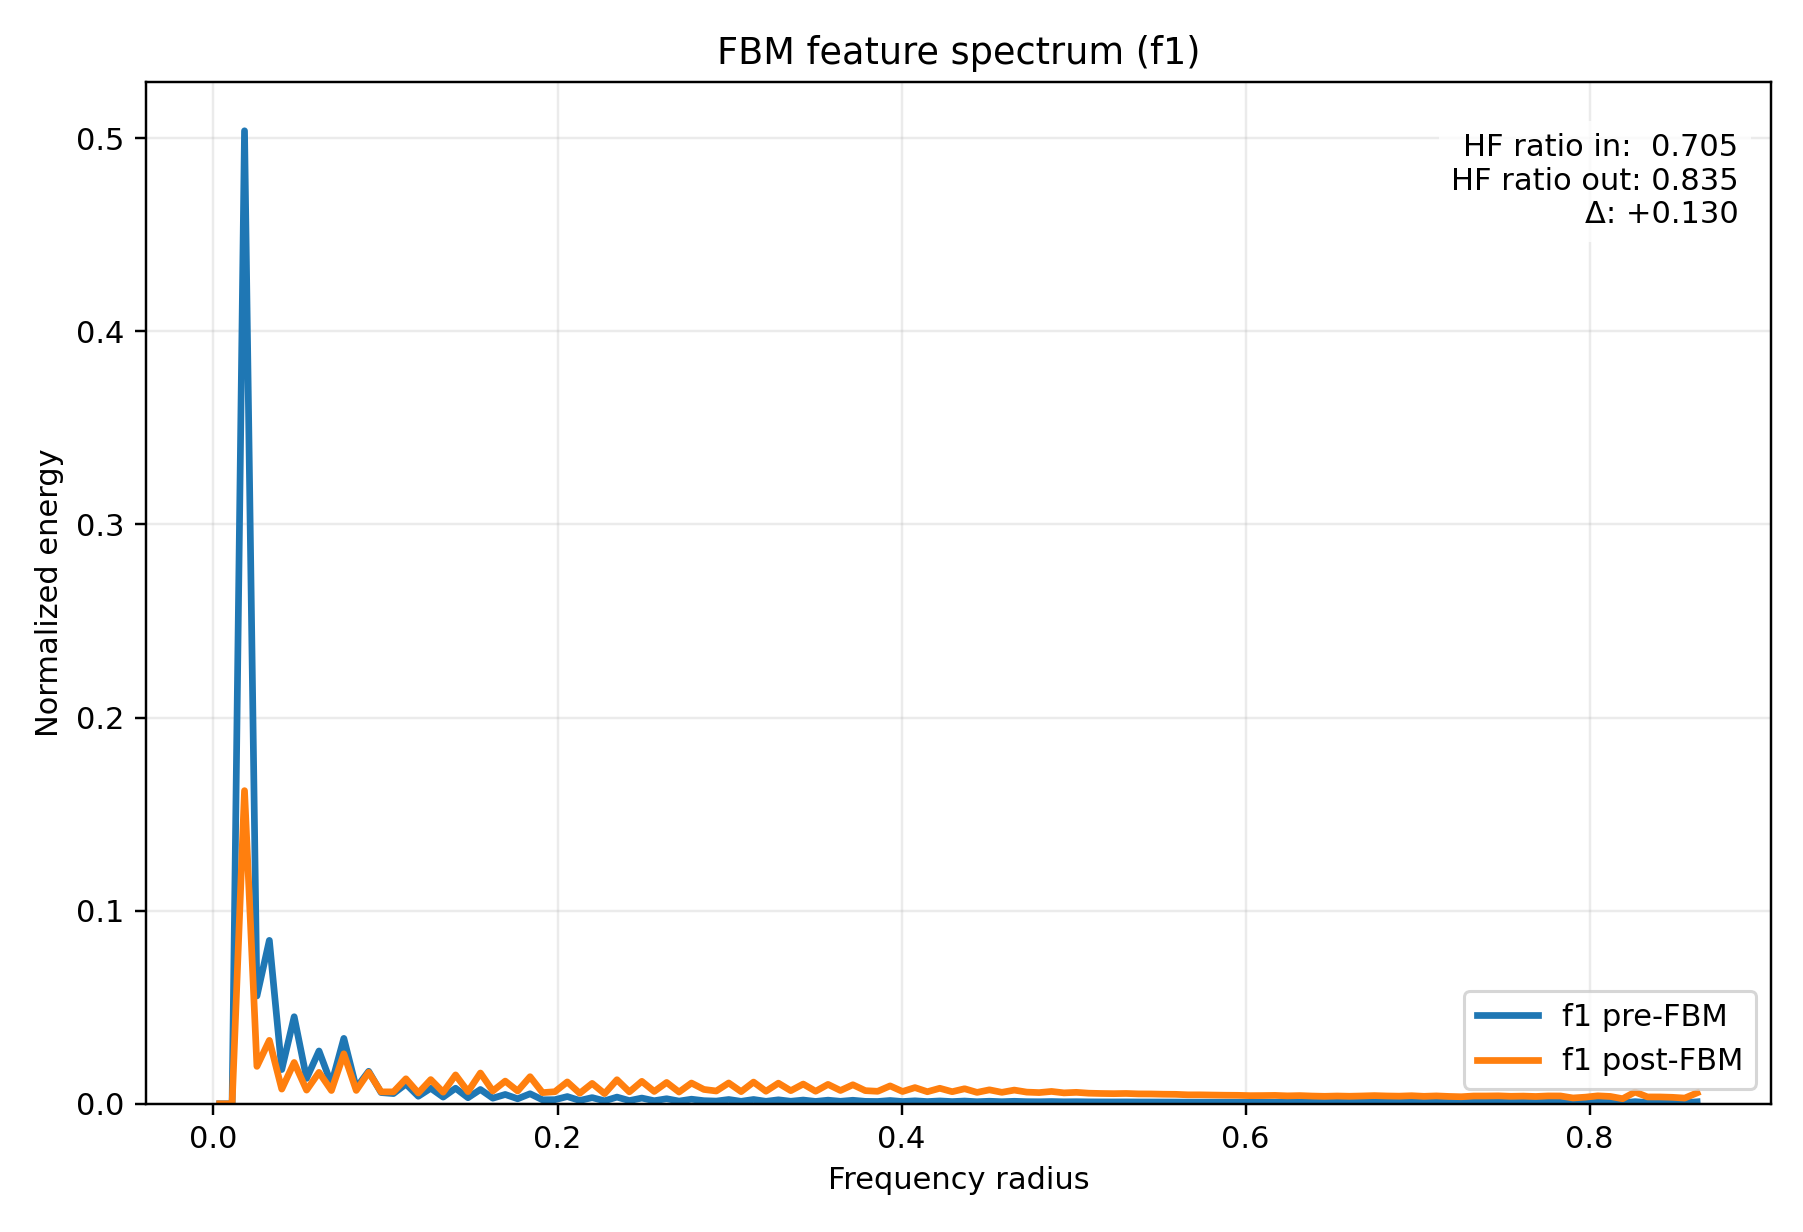

Data behind this chart, as committed beside it:
radius, input_normalized_energy, output_normalized_energy, input_raw_avg_energy, output_raw_avg_energy
3.608439182439327278e-03, 4.319119891770945764e-12, 4.776450068514082019e-13, 2.875386561726417666e-12, 1.601646865824429140e-12
1.082531754731798183e-02, 0.000000000000000000e+00, 0.000000000000000000e+00, 0.000000000000000000e+00, 0.000000000000000000e+00
1.804219591219663466e-02, 5.038422659114482061e-01, 1.621546944787274624e-01, 3.354251136653552678e-01, 5.437397114283389898e-01
2.525907427707529268e-02, 5.584812837979872407e-02, 1.937373747786977352e-02, 3.718001858360112100e-02, 6.496432594424371432e-02
3.247595264195394377e-02, 8.461011211580872493e-02, 3.283382210236443499e-02, 5.632785971685735915e-02, 1.100988966888722526e-01
3.969283100683260179e-02, 1.773052452031918108e-02, 7.607183935520287106e-03, 1.180381957797022215e-02, 2.550853067300329347e-02
4.690970937171125288e-02, 4.506950397327900981e-02, 2.138675925352823484e-02, 3.000431785080775668e-02, 7.171442271396187562e-02
5.412658773658991090e-02, 1.315018129295637481e-02, 7.079276912671538836e-03, 8.754527663396047960e-03, 2.373834441236174000e-02
6.134346610146856199e-02, 2.734552015426785707e-02, 1.627010133653844157e-02, 1.820485264250465418e-02, 5.455716366447728449e-02
6.856034446634720614e-02, 1.019928182163675964e-02, 6.881206265012144128e-03, 6.790012461814328749e-03, 2.307417075308558496e-02
7.577722283122587110e-02, 3.387370168853998803e-02, 2.588861395505084179e-02, 2.255088746592328122e-02, 8.681011380182820925e-02
8.299410119610453607e-02, 8.284076560133003808e-03, 6.928264203600844467e-03, 5.514994492906399350e-03, 2.323196618436117536e-02
9.021097956098317328e-02, 1.682441403171505701e-02, 1.630736630561126915e-02, 1.120059068234830098e-02, 5.468212115396089978e-02
9.742785792586183824e-02, 5.810670563619553357e-03, 6.174506139598915505e-03, 3.868363109133391656e-03, 2.070445260527722930e-02
1.046447362907405032e-01, 5.295716845014389849e-03, 6.170622880881914026e-03, 3.525540719505023454e-03, 2.069143120012474982e-02
1.118616146556191404e-01, 1.020953925674739256e-02, 1.293520768590595248e-02, 6.796841188919378052e-03, 4.337454501092363746e-02
1.190784930204978054e-01, 3.898753409315719367e-03, 5.605201794153150119e-03, 2.595534146201930372e-03, 1.879545218131362105e-02
1.262953713853764426e-01, 8.048228065128081032e-03, 1.252125883408816351e-02, 5.357982043580179245e-03, 4.198648510950016288e-02
1.335122497502551075e-01, 3.468950858766634351e-03, 6.015667734771403159e-03, 2.309399815826153335e-03, 2.017183312927445585e-02
1.407291281151337725e-01, 8.055028780916510811e-03, 1.495358476340154924e-02, 5.362509513823695076e-03, 5.014259926429589370e-02
1.479460064800124097e-01, 3.143472354616760455e-03, 6.306297199813642833e-03, 2.092717588795027506e-03, 2.114637649332964248e-02
1.551628848448910747e-01, 7.395642121091208256e-03, 1.594341803136709035e-02, 4.923533151010589352e-03, 5.346172398785645208e-02
1.623797632097697119e-01, 2.908845083551187850e-03, 6.625407024049464501e-03, 1.936518150219158647e-03, 2.221642065271533378e-02
1.695966415746483769e-01, 4.821916254033355859e-03, 1.174523428162680197e-02, 3.210115381384506805e-03, 3.938430718567815375e-02
1.768135199395270418e-01, 2.595791910291018415e-03, 6.626137694895077070e-03, 1.728107893024603261e-03, 2.221887074986497040e-02
1.840303983044057068e-01, 5.188279475429992751e-03, 1.402619278247874482e-02, 3.454015969909905379e-03, 4.703285366174676102e-02
1.912472766692843440e-01, 2.062234469597504574e-03, 5.775469075521590806e-03, 1.372900366185097684e-03, 1.936639514867315864e-02
1.984641550341630090e-01, 2.127105671817292997e-03, 6.253657318141837666e-03, 1.416087355150420259e-03, 2.096986360135411065e-02
2.056810333990416462e-01, 3.737638977466004996e-03, 1.132758739344040533e-02, 2.488274731355980072e-03, 3.798384696963916229e-02
2.128979117639203111e-01, 1.712482030326012948e-03, 5.439138921786038604e-03, 1.140058146239234915e-03, 1.823860750536931974e-02
2.201147901287989761e-01, 3.191904770220515587e-03, 1.055820990906756324e-02, 2.124960712502780256e-03, 3.540395810069722066e-02
2.273316684936776133e-01, 1.522593718584726915e-03, 5.256591706807364935e-03, 1.013642970580395713e-03, 1.762648726849531250e-02
2.345485468585562783e-01, 3.459158288556020162e-03, 1.245149397665756656e-02, 2.302880565262627709e-03, 4.175254847529356883e-02
2.417654252234349155e-01, 1.646008296230612976e-03, 6.172011874150417667e-03, 1.095804296724694864e-03, 2.069608879453741640e-02
2.489823035883135804e-01, 2.965539076938496482e-03, 1.162361811735625021e-02, 1.974261290210957420e-03, 3.897650192121714791e-02
2.561991819531922454e-01, 1.574205159877512233e-03, 6.392509358638855804e-03, 1.048002480953644016e-03, 2.143546448126566403e-02
2.634160603180708549e-01, 2.609284651359892147e-03, 1.104676753314885046e-02, 1.737090474504735579e-03, 3.704219732891101541e-02
2.706329386829495753e-01, 1.395754774711383287e-03, 6.088116769109168901e-03, 9.292019261417234751e-04, 2.041477038835730340e-02
2.778498170478281848e-01, 2.371645279184214725e-03, 1.074186544942295693e-02, 1.578885776692822611e-03, 3.601979479192640027e-02
2.850666954127068498e-01, 1.603512042359801727e-03, 7.431995908358336733e-03, 1.067513079910673316e-03, 2.492108738225579448e-02
2.922835737775855147e-01, 1.394010765758016022e-03, 6.627110251877511328e-03, 9.280408794392234692e-04, 2.222213194347195594e-02
2.995004521424641242e-01, 2.220714299107285315e-03, 1.078316931914863157e-02, 1.478405835701081163e-03, 3.615829558758765910e-02
3.067173305073428446e-01, 1.268060008981102211e-03, 6.297752964990539076e-03, 8.441911316779690880e-04, 2.111772582865400691e-02
3.139342088722214541e-01, 2.224946467871355589e-03, 1.123824162867774479e-02, 1.481223335908554272e-03, 3.768425132422437152e-02
3.211510872371001746e-01, 1.267404229230033362e-03, 6.501272758622615895e-03, 8.437545565582859480e-04, 2.180017165123842790e-02
3.283679656019787840e-01, 2.055590964884381963e-03, 1.067955418099343808e-02, 1.368477556757817255e-03, 3.581085165140544813e-02
3.355848439668573935e-01, 1.294597032555891338e-03, 6.793327570292381941e-03, 8.618577403591833009e-04, 2.277949451037038567e-02
3.428017223317361140e-01, 1.930771387629985365e-03, 1.023009988192490755e-02, 1.285380874083768069e-03, 3.430373431717489985e-02
3.500186006966147234e-01, 1.216945080765229449e-03, 6.488674872051204516e-03, 8.101621671253624989e-04, 2.175792821677625249e-02
3.572354790614934439e-01, 1.872886867332818235e-03, 1.004935302824646291e-02, 1.246845159409219013e-03, 3.369765108056782532e-02
3.644523574263720533e-01, 1.277992425014995784e-03, 6.887248709353901467e-03, 8.508034824126052163e-04, 2.309443237396107546e-02
3.716692357912506628e-01, 1.820562048432170128e-03, 9.853555557561973974e-03, 1.212010729043359880e-03, 3.304109987463065001e-02
3.788861141561293833e-01, 1.254399551978451453e-03, 6.806724861798953488e-03, 8.350968959362615020e-04, 2.282441852222907505e-02
3.861029925210079927e-01, 1.187639438790235799e-03, 6.462525966050312876e-03, 7.906523940166767942e-04, 2.167024528752897750e-02
3.933198708858867132e-01, 1.699737480109117169e-03, 9.267164888757615723e-03, 1.131573661124865007e-03, 3.107480531828167927e-02
4.005367492507653226e-01, 1.165299469558143302e-03, 6.364745516322457657e-03, 7.757799086657314038e-04, 2.134236632177179474e-02
4.077536276156439876e-01, 1.531982574882506274e-03, 8.379437612743087169e-03, 1.019893454916348313e-03, 2.809806403774769284e-02
4.149705059805226526e-01, 1.140464233844799098e-03, 6.245077587680513548e-03, 7.592462386549695807e-04, 2.094109391213746368e-02
4.221873843454012620e-01, 1.465413118340395688e-03, 8.031584152448553379e-03, 9.755758796790163804e-04, 2.693163625884233137e-02
4.294042627102799825e-01, 1.141245265552646646e-03, 6.259207417139591237e-03, 7.597661983072372116e-04, 2.098847428195844619e-02
... 60 more rows
